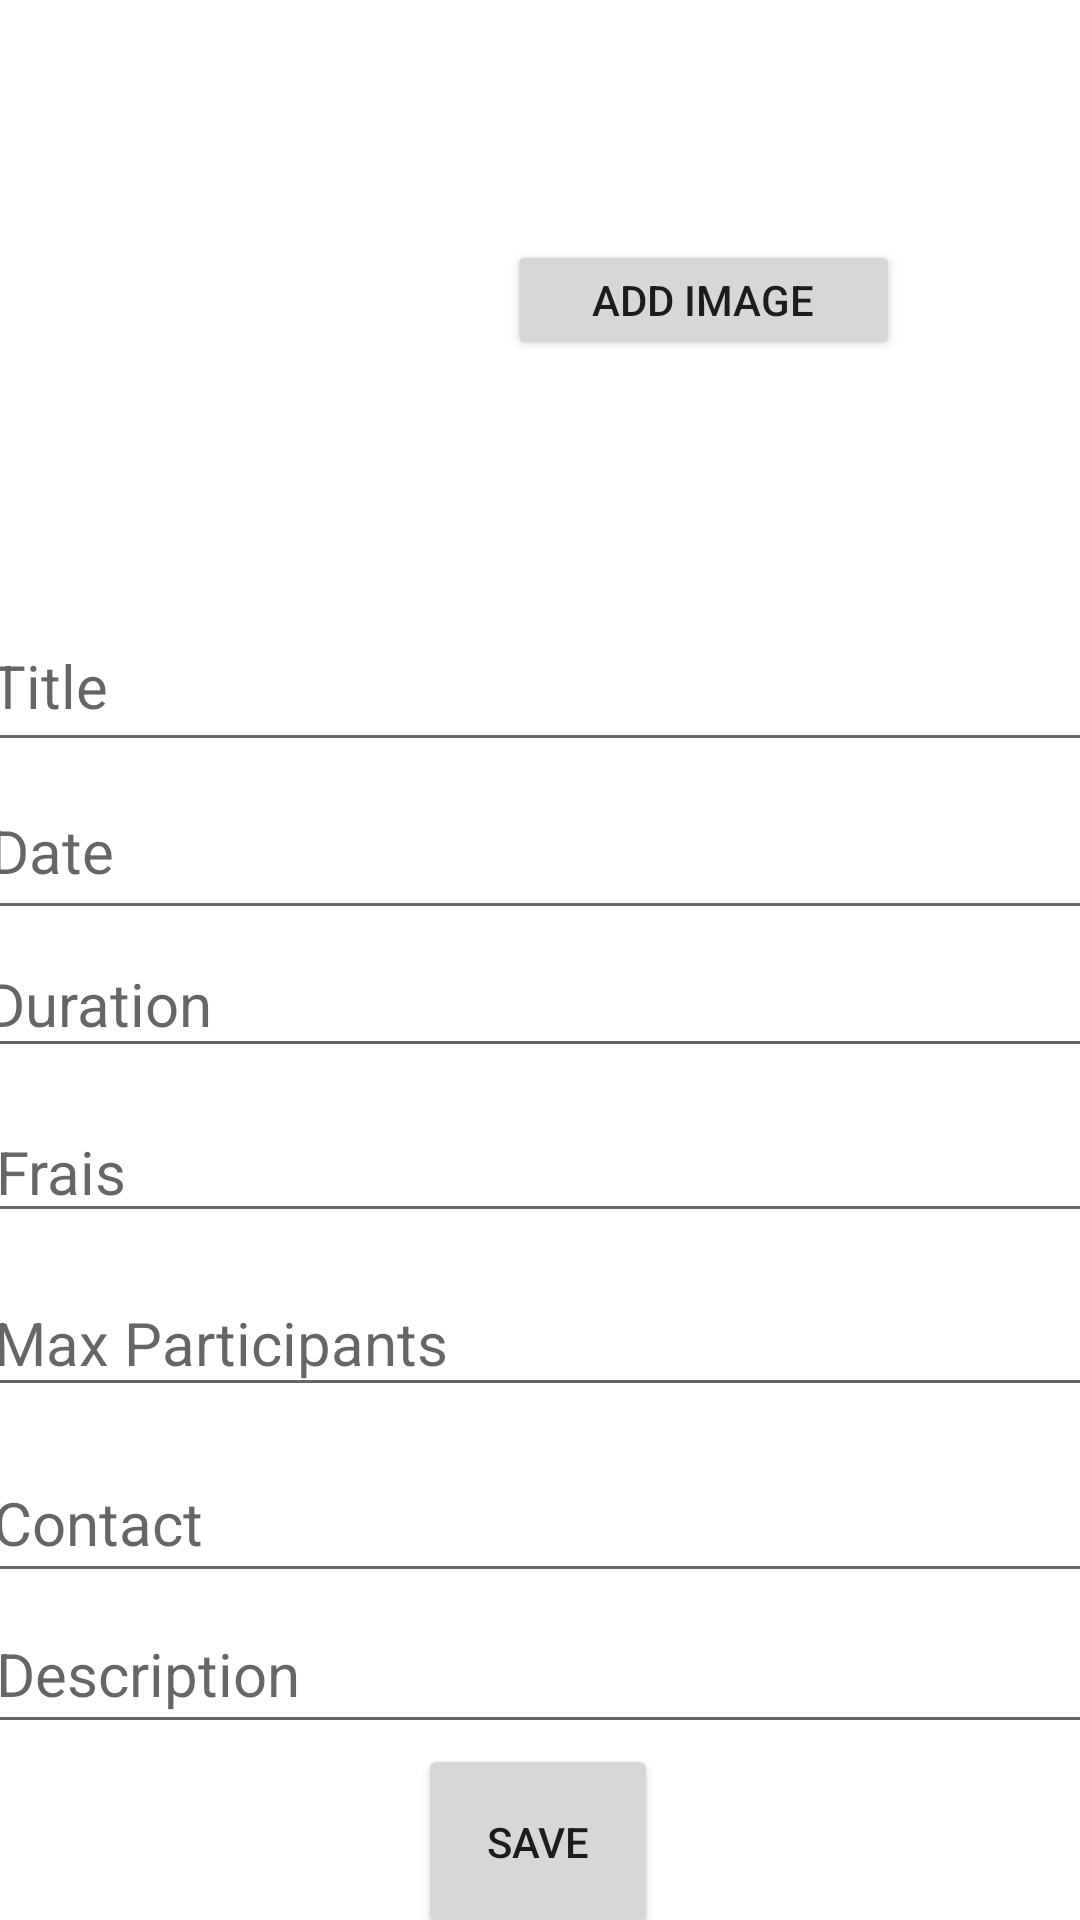

Android layout source for this screen:
<!-- AndroidManifest.xml: application theme Theme.LetsGo -->
<!-- res/layout/addannonce.xml -->
<?xml version="1.0" encoding="utf-8"?>
<androidx.constraintlayout.widget.ConstraintLayout xmlns:android="http://schemas.android.com/apk/res/android"
    xmlns:app="http://schemas.android.com/apk/res-auto"
    xmlns:tools="http://schemas.android.com/tools"
    android:layout_width="match_parent"
    android:layout_height="match_parent"
    tools:context=".AddAnnonce">

    <EditText
        android:id="@+id/editTextDate"
        android:layout_width="377dp"
        android:layout_height="56dp"
        android:ems="10"
        android:hint="Date"
        android:inputType="date"
        android:textSize="20sp"
        app:layout_constraintEnd_toEndOf="parent"
        app:layout_constraintHorizontal_bias="0.47"
        app:layout_constraintStart_toStartOf="parent"
        app:layout_constraintTop_toBottomOf="@+id/editTextTextPersonName2" />

    <EditText
        android:id="@+id/editTextNumber"
        android:layout_width="375dp"
        android:layout_height="46dp"
        android:layout_marginTop="12dp"
        android:ems="10"
        android:hint="Max Participants"
        android:inputType="number"
        android:textSize="20sp"
        app:layout_constraintEnd_toEndOf="parent"
        app:layout_constraintHorizontal_bias="0.444"
        app:layout_constraintStart_toStartOf="parent"
        app:layout_constraintTop_toBottomOf="@+id/editTextTextPersonName4" />

    <EditText
        android:id="@+id/editTextPhone"
        android:layout_width="377dp"
        android:layout_height="50dp"
        android:layout_marginTop="12dp"
        android:ems="10"
        android:hint="Contact"
        android:inputType="phone"
        android:textSize="20sp"
        app:layout_constraintEnd_toEndOf="parent"
        app:layout_constraintHorizontal_bias="0.411"
        app:layout_constraintStart_toStartOf="parent"
        app:layout_constraintTop_toBottomOf="@+id/editTextNumber" />

    <EditText
        android:id="@+id/discription_et"
        android:layout_width="373dp"
        android:layout_height="47dp"
        android:gravity="top"
        android:hint="Description"
        android:inputType="textCapSentences|textNoSuggestions|textMultiLine"
        android:maxLines="6"
        android:minLines="3"
        android:textSize="20sp"
        app:layout_constraintBottom_toBottomOf="parent"
        app:layout_constraintEnd_toEndOf="parent"
        app:layout_constraintHorizontal_bias="0.448"
        app:layout_constraintStart_toStartOf="parent"
        app:layout_constraintTop_toBottomOf="@+id/editTextPhone"
        app:layout_constraintVertical_bias="0.053" />

    <EditText
        android:id="@+id/editTextTextPersonName2"
        android:layout_width="377dp"
        android:layout_height="54dp"
        android:layout_marginTop="200dp"
        android:ems="10"
        android:hint="Title"
        android:inputType="textPersonName"
        android:textSize="20sp"
        app:layout_constraintEnd_toEndOf="parent"
        app:layout_constraintHorizontal_bias="0.47"
        app:layout_constraintStart_toStartOf="parent"
        app:layout_constraintTop_toTopOf="parent" />

    <EditText
        android:id="@+id/editTextTextPersonName3"
        android:layout_width="378dp"
        android:layout_height="46dp"
        android:ems="10"
        android:hint="Duration"
        android:inputType="textPersonName"
        android:textSize="20sp"
        app:layout_constraintEnd_toEndOf="parent"
        app:layout_constraintHorizontal_bias="0.515"
        app:layout_constraintStart_toStartOf="parent"
        app:layout_constraintTop_toBottomOf="@+id/editTextDate" />

    <EditText
        android:id="@+id/editTextTextPersonName4"
        android:layout_width="374dp"
        android:layout_height="43dp"
        android:layout_marginTop="12dp"
        android:ems="10"
        android:hint="Frais"
        android:inputType="number"
        android:textSize="20sp"
        app:layout_constraintEnd_toEndOf="parent"
        app:layout_constraintHorizontal_bias="0.413"
        app:layout_constraintStart_toStartOf="parent"
        app:layout_constraintTop_toBottomOf="@+id/editTextTextPersonName3" />

    <Button
        android:id="@+id/buttonImage"
        android:layout_width="131dp"
        android:layout_height="40dp"
        android:layout_marginEnd="60dp"
        android:text="Add Image"
        app:layout_constraintBottom_toTopOf="@+id/editTextTextPersonName2"
        app:layout_constraintEnd_toEndOf="parent"
        app:layout_constraintTop_toTopOf="parent" />

    <ImageView
        android:id="@+id/imageView2"
        android:layout_width="wrap_content"
        android:layout_height="wrap_content"
        android:layout_marginBottom="4dp"
        app:layout_constraintBottom_toTopOf="@+id/editTextTextPersonName2"
        app:layout_constraintEnd_toStartOf="@+id/buttonImage"
        app:layout_constraintHorizontal_bias="0.477"
        app:layout_constraintStart_toStartOf="parent"
        app:layout_constraintTop_toTopOf="parent"
        tools:srcCompat="@tools:sample/avatars" />

    <Button
        android:id="@+id/buttonSave"
        android:layout_width="80dp"
        android:layout_height="65dp"
        android:text="Save"
        app:layout_constraintBottom_toBottomOf="parent"
        app:layout_constraintEnd_toEndOf="parent"
        app:layout_constraintHorizontal_bias="0.498"
        app:layout_constraintStart_toStartOf="parent"
        app:layout_constraintTop_toBottomOf="@+id/discription_et"
        app:layout_constraintVertical_bias="0.0" />
</androidx.constraintlayout.widget.ConstraintLayout>
<!-- resources referenced by this layout -->
<resources>
  <style name="Theme.LetsGo" parent="Theme.MaterialComponents.DayNight.DarkActionBar">
          
          <item name="colorPrimary">@color/purple_500</item>
          <item name="colorPrimaryVariant">@color/purple_700</item>
          <item name="colorOnPrimary">@color/white</item>
          
          <item name="colorSecondary">@color/teal_200</item>
          <item name="colorSecondaryVariant">@color/teal_700</item>
          <item name="colorOnSecondary">@color/black</item>
          
          <item name="android:statusBarColor" tools:targetApi="l">?attr/colorPrimaryVariant</item>
          
      </style>
  <!-- not gathered from this repository: default colours our renderer supplied (Android Studio template values) -->
  <color name="purple_500">#FF6200EE</color>
  <color name="purple_700">#FF3700B3</color>
  <color name="teal_200">#FF03DAC5</color>
  <color name="teal_700">#FF018786</color>
  <color name="black">#FF000000</color>
  <color name="white">#FFFFFFFF</color>
</resources>
